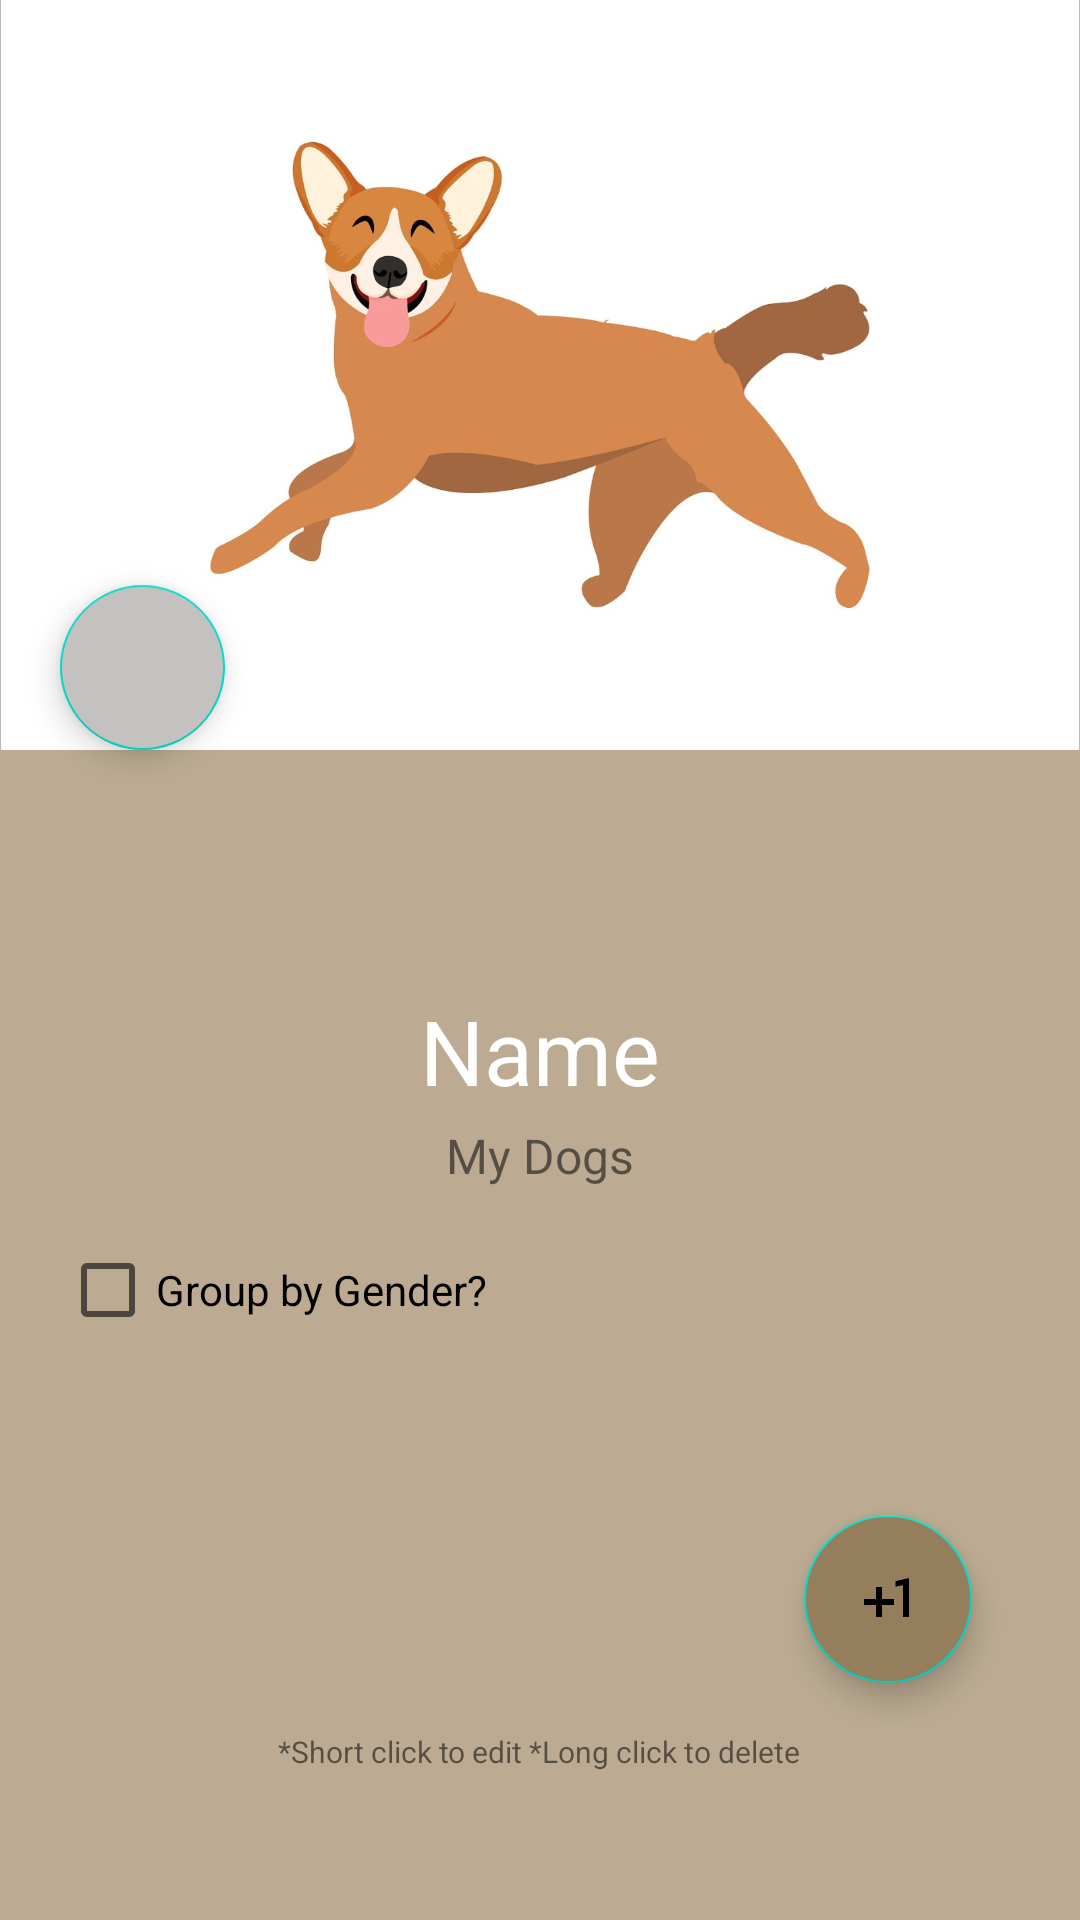

Here is an Android app screen rendered from its layout file. Give the layout XML and the strings, colors and styles it references.
<!-- AndroidManifest.xml: application theme Theme.BarkPark -->
<!-- res/layout/profile_layout.xml -->
<?xml version="1.0" encoding="utf-8"?>
<LinearLayout xmlns:android="http://schemas.android.com/apk/res/android"
    xmlns:app="http://schemas.android.com/apk/res-auto"
    xmlns:tools="http://schemas.android.com/tools"
    android:id="@+id/ll_mainProfile"
    android:layout_width="match_parent"
    android:layout_height="match_parent"
    android:background="@color/light_brown"
    android:orientation="vertical"
    tools:context=".ui.userProfile.ProfileFragment">


    <ScrollView
        android:layout_width="match_parent"
        android:layout_height="match_parent">

        <RelativeLayout
            android:id="@+id/layout"
            android:layout_width="match_parent"
            android:layout_height="wrap_content">


            <ImageView
                android:id="@+id/header_cover_image"
                android:layout_width="match_parent"
                android:layout_height="250dp"
                android:background="?attr/selectableItemBackgroundBorderless"
                android:scaleType="centerCrop"
                android:src="@drawable/default_dog_pic" />

            <ImageView
                android:id="@+id/img_profile"
                android:layout_width="200dp"
                android:layout_height="200dp"
                android:layout_below="@+id/header_cover_image"
                android:layout_centerHorizontal="true"
                android:layout_gravity="center_horizontal"
                android:layout_marginTop="-130dp"
                android:elevation="5dp"
                android:scaleType="centerCrop"
                android:src="@drawable/default_profile_pic" />

            <com.google.android.material.floatingactionbutton.FloatingActionButton
                android:id="@+id/profile_edit_btn"
                android:layout_width="55dp"
                android:layout_height="55dp"
                android:layout_above="@+id/profile_layout"
                android:layout_marginStart="20dp"
                android:backgroundTint="#C3C2C1"
                android:src="@drawable/ic_baseline_edit_24">

            </com.google.android.material.floatingactionbutton.FloatingActionButton>

            <RelativeLayout
                android:id="@+id/profile_layout"
                android:layout_width="match_parent"
                android:layout_height="wrap_content"
                android:layout_below="@+id/header_cover_image"
                android:elevation="4dp"
                android:paddingBottom="24dp">


                <LinearLayout
                    android:layout_width="match_parent"
                    android:layout_height="wrap_content"
                    android:gravity="center_horizontal"
                    android:orientation="vertical"
                    android:layout_marginTop="80dp"
                    android:paddingStart="20dp"
                    android:paddingEnd="20dp">


                    <LinearLayout
                        android:layout_width="match_parent"
                        android:layout_height="wrap_content"
                        android:orientation="vertical"
                        android:layout_marginBottom="10dp">

                        <TextView
                            android:id="@+id/usernameProfile"
                            android:layout_width="match_parent"
                            android:layout_height="wrap_content"
                            android:hint="Name"
                            android:gravity="center"
                            android:paddingStart="10dp"
                            android:paddingEnd="10dp"
                            android:textColor="@color/white"
                            android:textColorHint="@color/white"
                            android:textSize="30sp"/>

                        <TextView
                            android:layout_width="match_parent"
                            android:layout_height="wrap_content"
                            android:layout_marginTop="4dp"
                            android:text="@string/my_dogs"
                            android:textSize="16sp"
                            android:gravity="center"/>

                    </LinearLayout>

                    <CheckBox
                        android:id="@+id/group_by_gender_checkbox"
                        android:layout_width="match_parent"
                        android:layout_height="wrap_content"
                        android:text="Group by Gender?"/>

                    <androidx.recyclerview.widget.RecyclerView
                        android:layout_width="match_parent"
                        android:layout_height="match_parent"
                        android:orientation="horizontal"
                        android:id="@+id/dogs_recycler"
                        android:layout_margin="8dp"/>


                        <TextView
                            android:id="@+id/dog_breed_reduction_text_view"
                            android:layout_width="match_parent"
                            android:layout_height="match_parent" />



                    <com.google.android.material.floatingactionbutton.FloatingActionButton
                        android:layout_width="wrap_content"
                        android:layout_height="wrap_content"
                        android:layout_gravity="end"
                        android:src="@drawable/ic_baseline_plus_one_24"
                        android:backgroundTint="@color/brown"
                        android:layout_margin="16dp"
                        android:id="@+id/add_dog_btn">

                    </com.google.android.material.floatingactionbutton.FloatingActionButton>

                    <TextView
                        android:layout_width="wrap_content"
                        android:layout_height="wrap_content"
                        android:text="@string/long_click_to_delete"
                        android:textSize="10sp"/>

                </LinearLayout>

            </RelativeLayout>

        </RelativeLayout>

    </ScrollView>

</LinearLayout>
<!-- resources referenced by this layout -->
<resources>
  <color name="brown">#957E5C</color>
  <color name="light_brown">#BCAB92</color>
  <color name="white">#FFFFFF</color>
  <!-- drawable default_dog_pic: jpeg bitmap (drawable-v24, 69349 bytes) -->
  <!-- drawable ic_baseline_plus_one_24 (drawable) -->
  <vector android:height="24dp" android:tint="@color/light_brown"
      android:viewportHeight="24" android:viewportWidth="24"
      android:width="24dp" xmlns:android="http://schemas.android.com/apk/res/android">
      <path android:fillColor="@android:color/white" android:pathData="M10,8L8,8v4L4,12v2h4v4h2v-4h4v-2h-4zM14.5,6.08L14.5,7.9l2.5,-0.5L17,18h2L19,5z"/>
  </vector>
  <string name="long_click_to_delete">*Short click to edit *Long click to delete</string>
  <string name="my_dogs">My Dogs</string>
  <style name="Theme.BarkPark" parent="Theme.MaterialComponents.DayNight.DarkActionBar">
          
          <item name="colorPrimary">@color/light_brown</item>
          <item name="colorPrimaryVariant">@color/brown</item>
          <item name="colorOnPrimary">@color/light_brown</item>
          
          <item name="colorSecondary">@color/teal_200</item>
          <item name="colorSecondaryVariant">@color/teal_700</item>
          <item name="colorOnSecondary">@color/black</item>
          
          <item name="android:statusBarColor">@color/light_brown</item>
          
      </style>
  <color name="teal_200">#FF03DAC5</color>
  <color name="teal_700">#FF018786</color>
  <color name="black">#FF000000</color>
</resources>
